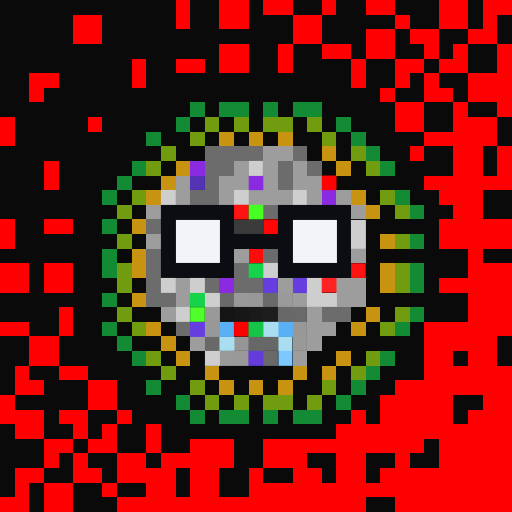
t = 0.00 s
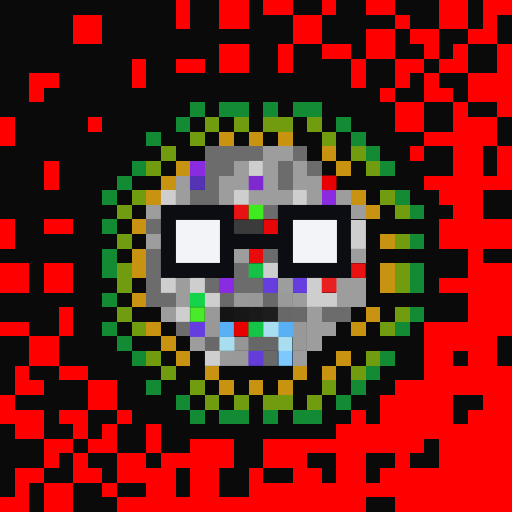
t = 0.40 s
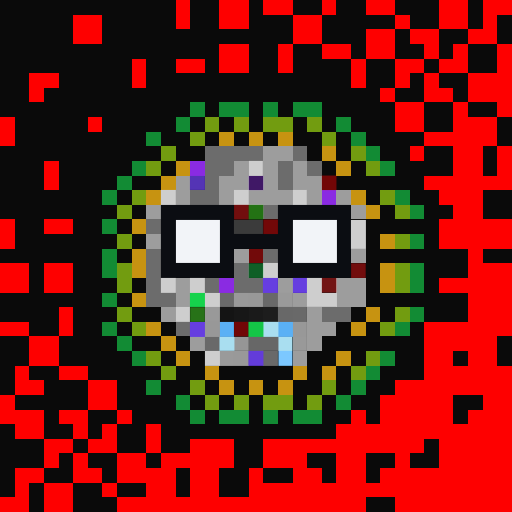
t = 1.20 s
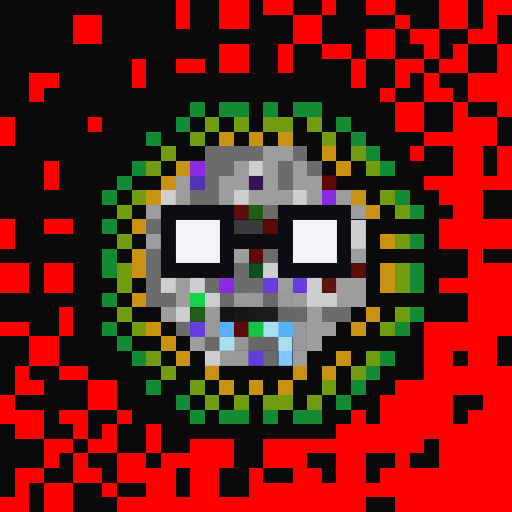
t = 1.60 s
t = 2.00 s: frame unchanged from t = 1.20 s, image omitted
t = 2.80 s: frame unchanged from t = 0.40 s, image omitted

The animated SVG that drew these frames (rendered in a browser with its animation timeline set to each time). Animation: 1 CSS @keyframes rule; one cycle of 3.20 s, repeats indefinitely.

<svg viewBox="0 0 35 35" shape-rendering="crispEdges" xmlns="http://www.w3.org/2000/svg"><style>@keyframes fl{0%,100%{opacity:1}50%{opacity:.34}}.a0{animation:fl 3.2s ease-in-out infinite}</style><rect width="35" height="35" fill="#0a0a0a"/><path fill="#fe0000" d="M12 0h1v1H12zM15 0h2v1H15zM18 0h2v1H18zM22 0h1v1H22zM25 0h2v1H25zM30 0h2v1H30zM33 0h2v1H33zM5 1h2v1H5zM12 1h1v1H12zM15 1h2v1H15zM20 1h2v1H20zM27 1h1v1H27zM30 1h2v1H30zM33 1h1v1H33zM5 2h2v1H5zM20 2h2v1H20zM25 2h2v1H25zM28 2h2v1H28zM32 2h2v1H32zM15 3h2v1H15zM19 3h1v1H19zM22 3h2v1H22zM25 3h2v1H25zM29 3h1v1H29zM31 3h1v1H31zM34 3h1v1H34zM9 4h1v1H9zM12 4h2v1H12zM15 4h2v1H15zM19 4h1v1H19zM24 4h1v1H24zM27 4h2v1H27zM30 4h2v1H30zM34 4h1v1H34zM2 5h2v1H2zM9 5h1v1H9zM24 5h1v1H24zM27 5h1v1H27zM29 5h1v1H29zM32 5h3v1H32zM2 6h1v1H2zM26 6h1v1H26zM29 6h2v1H29zM32 6h3v1H32zM27 7h2v1H27zM31 7h1v1H31zM34 7h1v1H34zM0 8h1v1H0zM6 8h1v1H6zM27 8h2v1H27zM31 8h3v1H31zM0 9h1v1H0zM29 9h5v1H29zM28 10h1v1H28zM31 10h2v1H31zM34 10h1v1H34zM3 11h1v1H3zM31 11h2v1H31zM34 11h1v1H34zM3 12h1v1H3zM29 12h6v1H29zM30 13h3v1H30zM31 14h2v1H31zM0 15h1v1H0zM3 15h2v1H3zM30 15h5v1H30zM0 16h1v1H0zM30 16h5v1H30zM32 17h1v1H32zM0 18h2v1H0zM3 18h2v1H3zM32 18h3v1H32zM0 19h2v1H0zM3 19h2v1H3zM30 19h5v1H30zM32 20h3v1H32zM4 21h1v1H4zM32 21h3v1H32zM0 22h2v1H0zM4 22h1v1H4zM29 22h6v1H29zM2 23h2v1H2zM29 23h5v1H29zM2 24h2v1H2zM29 24h2v1H29zM32 24h2v1H32zM1 25h1v1H1zM4 25h2v1H4zM29 25h6v1H29zM1 26h2v1H1zM6 26h2v1H6zM27 26h8v1H27zM0 27h1v1H0zM6 27h2v1H6zM26 27h5v1H26zM33 27h2v1H33zM0 28h3v1H0zM4 28h2v1H4zM8 28h1v1H8zM24 28h1v1H24zM26 28h5v1H26zM32 28h3v1H32zM1 29h2v1H1zM5 29h1v1H5zM7 29h1v1H7zM10 29h1v1H10zM23 29h12v1H23zM3 30h2v1H3zM6 30h2v1H6zM10 30h1v1H10zM13 30h3v1H13zM18 30h11v1H18zM30 30h5v1H30zM3 31h1v1H3zM5 31h1v1H5zM8 31h2v1H8zM11 31h5v1H11zM18 31h3v1H18zM23 31h2v1H23zM27 31h1v1H27zM30 31h5v1H30zM1 32h2v1H1zM5 32h2v1H5zM8 32h4v1H8zM13 32h2v1H13zM17 32h1v1H17zM20 32h2v1H20zM23 32h2v1H23zM26 32h9v1H26zM1 33h1v1H1zM3 33h2v1H3zM7 33h1v1H7zM10 33h2v1H10zM13 33h2v1H13zM17 33h18v1H17zM0 34h2v1H0zM3 34h2v1H3zM8 34h17v1H8zM27 34h8v1H27z"/><path fill="#128b34" d="M13 7h1v1H13zM15 7h2v1H15zM18 7h1v1H18zM20 7h2v1H20zM12 8h1v1H12zM23 8h1v1H23zM10 9h1v1H10zM24 9h1v1H24zM25 10h1v1H25zM9 11h1v1H9zM26 11h1v1H26zM8 12h1v1H8zM7 13h1v1H7zM27 13h1v1H27zM28 14h1v1H28zM7 15h1v1H7zM28 16h1v1H28zM7 17h1v1H7zM7 18h1v1H7zM28 18h1v1H28zM28 19h1v1H28zM7 20h1v1H7zM28 21h1v1H28zM7 22h1v1H7zM27 22h1v1H27zM8 23h1v1H8zM9 24h1v1H9zM26 24h1v1H26zM25 25h1v1H25zM10 26h1v1H10zM24 26h1v1H24zM12 27h1v1H12zM23 27h1v1H23zM13 28h1v1H13zM15 28h2v1H15zM18 28h1v1H18zM20 28h2v1H20z"/><path fill="#729c10" d="M14 8h1v1H14zM16 8h1v1H16zM18 8h2v1H18zM21 8h1v1H21zM13 9h1v1H13zM22 9h1v1H22zM11 10h1v1H11zM24 10h1v1H24zM10 11h1v1H10zM25 11h1v1H25zM9 13h1v1H9zM26 13h1v1H26zM8 14h1v1H8zM27 14h1v1H27zM8 16h1v1H8zM27 16h1v1H27zM8 18h1v1H8zM27 18h1v1H27zM8 19h1v1H8zM27 19h1v1H27zM8 21h1v1H8zM27 21h1v1H27zM9 22h1v1H9zM26 22h1v1H26zM10 24h1v1H10zM25 24h1v1H25zM11 25h1v1H11zM24 25h1v1H24zM13 26h1v1H13zM22 26h1v1H22zM14 27h1v1H14zM16 27h1v1H16zM18 27h2v1H18zM21 27h1v1H21z"/><path fill="#c79311" d="M15 9h1v1H15zM17 9h1v1H17zM19 9h1v1H19zM22 10h1v1H22zM12 11h1v1H12zM23 11h1v1H23zM11 12h1v1H11zM10 13h1v1H10zM24 13h1v1H24zM25 14h1v1H25zM9 15h1v1H9zM26 16h1v1H26zM9 17h1v1H9zM9 18h1v1H9zM26 18h1v1H26zM26 19h1v1H26zM9 20h1v1H9zM25 21h1v1H25zM10 22h1v1H10zM24 22h1v1H24zM11 23h1v1H11zM12 24h1v1H12zM23 24h1v1H23zM14 25h1v1H14zM20 25h1v1H20zM22 25h1v1H22zM15 26h1v1H15zM17 26h1v1H17zM19 26h1v1H19z"/><path fill="#6c6c6c" d="M14 10h4v1H14zM20 10h1v1H20zM14 11h2v1H14zM19 11h1v1H19zM21 11h1v1H21zM14 12h1v1H14zM19 12h1v1H19zM13 13h2v1H13zM18 14h1v1H18zM10 15h1v1H10zM10 17h1v1H10zM18 17h1v1H18zM10 18h1v1H10zM16 18h1v1H16zM10 19h1v1H10zM14 19h1v1H14zM16 19h2v1H16zM10 20h2v1H10zM22 21h2v1H22zM12 22h1v1H12z"/><path fill="#9d9d9d" d="M18 10h2v1H18zM16 11h1v1H16zM18 11h1v1H18zM20 11h1v1H20zM12 12h1v1H12zM15 12h2v1H15zM18 12h1v1H18zM20 12h2v1H20zM12 13h1v1H12zM15 13h1v1H15zM17 13h3v1H17zM21 13h1v1H21zM23 13h1v1H23zM10 14h1v1H10zM24 14h1v1H24zM10 16h1v1H10zM16 17h1v1H16zM24 17h1v1H24zM12 19h1v1H12zM19 19h1v1H19zM23 19h2v1H23zM12 20h1v1H12zM20 20h1v1H20zM23 20h2v1H23zM11 21h1v1H11zM21 21h1v1H21zM21 22h2v1H21zM13 23h1v1H13zM21 23h1v1H21zM20 24h1v1H20z"/><path fill="#8a2be2" d="M13 11h1v1H13zM22 13h1v1H22zM15 19h1v1H15z"/><rect x="17" y="12" width="1" height="1" fill="#8a2be2" class="a0"/><path fill="#cecece" d="M17 11h1v1H17zM11 13h1v1H11zM16 13h1v1H16zM20 13h1v1H20zM24 15h1v1H24zM24 16h1v1H24zM18 18h1v1H18zM11 19h1v1H11zM13 19h1v1H13zM21 19h1v1H21zM14 20h1v1H14zM21 20h2v1H21zM12 21h1v1H12zM14 24h1v1H14z"/><path fill="#5434b5" d="M13 12h1v1H13z"/><rect x="22" y="12" width="1" height="1" fill="#fe0101" class="a0"/><path fill="#0b0d12" d="M11 14h5v1H11zM19 14h5v1H19zM11 15h1v1H11zM15 15h1v1H15zM19 15h1v1H19zM23 15h1v1H23zM11 16h1v1H11zM15 16h5v1H15zM23 16h1v1H23zM11 17h1v1H11zM15 17h1v1H15zM19 17h1v1H19zM23 17h1v1H23zM11 18h5v1H11zM19 18h5v1H19z"/><rect x="16" y="14" width="1" height="1" fill="#fe1313" class="a0"/><rect x="17" y="14" width="1" height="1" fill="#46ff23" class="a0"/><path fill="#f2f4f8" d="M12 15h3v1H12zM20 15h3v1H20zM12 16h3v1H12zM20 16h3v1H20zM12 17h3v1H12zM20 17h3v1H20z"/><path fill="#3b3b3b" d="M16 15h2v1H16z"/><rect x="18" y="15" width="1" height="1" fill="#fe0606" class="a0"/><rect x="17" y="17" width="1" height="1" fill="#fe0b0b" class="a0"/><path fill="#16d34c" d="M13 20h1v1H13z"/><rect x="17" y="18" width="1" height="1" fill="#16d34c" class="a0"/><rect x="24" y="18" width="1" height="1" fill="#fe1212" class="a0"/><path fill="#663ee0" d="M18 19h1v1H18zM20 19h1v1H20zM13 22h1v1H13z"/><rect x="22" y="19" width="1" height="1" fill="#fe2222" class="a0"/><path fill="#6a6a6a" d="M15 20h1v1H15z"/><path fill="#999999" d="M16 20h1v1H16zM14 21h1v1H14zM20 23h1v1H20zM16 24h1v1H16z"/><path fill="#989898" d="M17 20h1v1H17zM14 22h1v1H14zM20 22h1v1H20z"/><path fill="#696969" d="M18 20h1v1H18zM20 21h1v1H20zM14 23h1v1H14zM18 24h1v1H18z"/><path fill="#9a9a9a" d="M19 20h1v1H19zM15 24h1v1H15z"/><rect x="13" y="21" width="1" height="1" fill="#4eff2c" class="a0"/><path fill="#141414" d="M15 21h1v1H15z"/><path fill="#171717" d="M16 21h1v1H16z"/><path fill="#1a1a1a" d="M17 21h1v1H17z"/><path fill="#1d1d1d" d="M18 21h1v1H18z"/><path fill="#686868" d="M19 21h1v1H19z"/><path fill="#5ab0f5" d="M15 22h1v1H15zM19 22h1v1H19z"/><rect x="16" y="22" width="1" height="1" fill="#fc0000" class="a0"/><path fill="#14c547" d="M17 22h1v1H17z"/><path fill="#a9def0" d="M18 22h1v1H18zM15 23h1v1H15zM19 23h1v1H19z"/><path fill="#969696" d="M16 23h1v1H16z"/><path fill="#676767" d="M17 23h2v1H17z"/><path fill="#633cda" d="M17 24h1v1H17z"/><path fill="#7cc8ff" d="M19 24h1v1H19z"/></svg>
